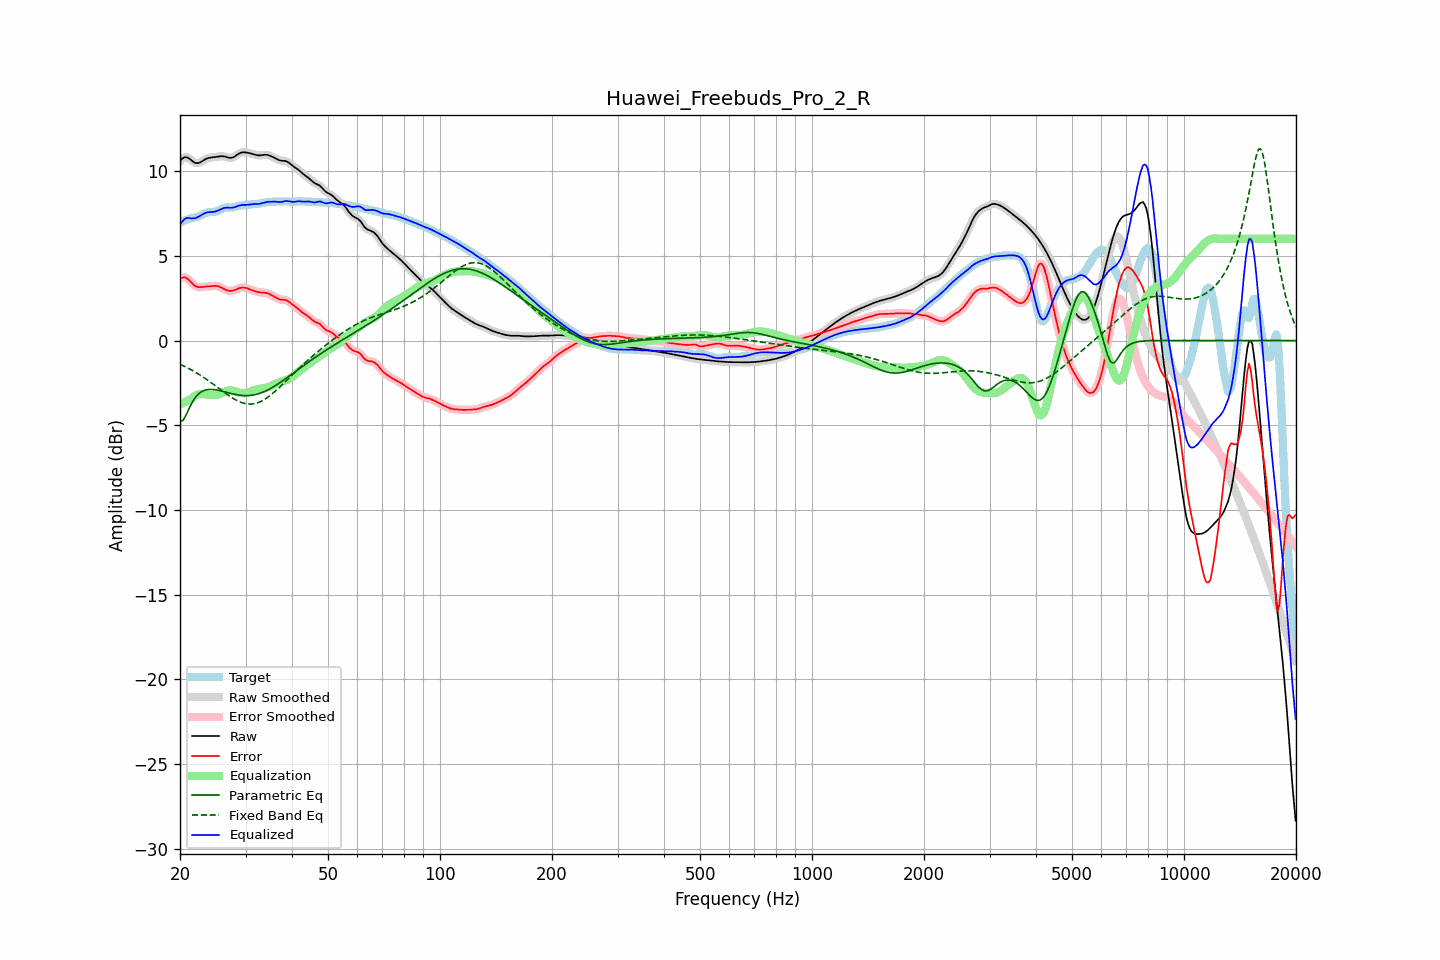

Data behind this chart, as committed beside it:
frequency, raw, error, smoothed, error_smoothed, equalization, parametric_eq, fixed_band_eq, equalized_raw, equalized_smoothed, target
20.00, 10.60, 3.65, 10.60, 3.64, -3.77, -4.80, -1.40, 6.83, 6.82, 6.95
20.20, 10.69, 3.70, 10.70, 3.70, -3.73, -4.75, -1.44, 6.97, 6.97, 7.00
20.40, 10.77, 3.73, 10.77, 3.73, -3.68, -4.70, -1.49, 7.09, 7.09, 7.04
20.61, 10.82, 3.73, 10.81, 3.73, -3.64, -4.53, -1.53, 7.18, 7.17, 7.08
20.81, 10.81, 3.69, 10.81, 3.69, -3.59, -4.35, -1.58, 7.22, 7.22, 7.12
21.02, 10.78, 3.62, 10.78, 3.62, -3.54, -4.15, -1.63, 7.24, 7.24, 7.16
21.23, 10.72, 3.53, 10.72, 3.53, -3.49, -3.94, -1.68, 7.23, 7.23, 7.19
21.44, 10.65, 3.43, 10.65, 3.43, -3.44, -3.76, -1.73, 7.20, 7.20, 7.21
21.66, 10.57, 3.34, 10.57, 3.34, -3.36, -3.58, -1.78, 7.21, 7.21, 7.23
21.87, 10.50, 3.25, 10.51, 3.25, -3.29, -3.44, -1.84, 7.21, 7.22, 7.25
22.09, 10.47, 3.19, 10.47, 3.20, -3.23, -3.30, -1.89, 7.24, 7.24, 7.28
22.31, 10.47, 3.16, 10.47, 3.16, -3.19, -3.20, -1.95, 7.28, 7.28, 7.31
22.54, 10.49, 3.15, 10.49, 3.15, -3.16, -3.11, -2.01, 7.33, 7.33, 7.34
22.76, 10.54, 3.15, 10.54, 3.15, -3.15, -3.05, -2.07, 7.39, 7.39, 7.39
22.99, 10.60, 3.16, 10.60, 3.16, -3.15, -2.99, -2.13, 7.45, 7.44, 7.43
23.22, 10.66, 3.17, 10.66, 3.17, -3.16, -2.95, -2.20, 7.50, 7.50, 7.48
23.45, 10.71, 3.18, 10.71, 3.18, -3.17, -2.92, -2.26, 7.54, 7.53, 7.53
23.69, 10.75, 3.19, 10.75, 3.19, -3.19, -2.90, -2.33, 7.56, 7.56, 7.56
23.92, 10.78, 3.20, 10.78, 3.20, -3.20, -2.89, -2.39, 7.58, 7.58, 7.58
24.16, 10.80, 3.21, 10.80, 3.21, -3.22, -2.89, -2.46, 7.58, 7.58, 7.59
24.40, 10.81, 3.22, 10.81, 3.22, -3.22, -2.89, -2.53, 7.59, 7.59, 7.59
24.65, 10.82, 3.22, 10.82, 3.22, -3.22, -2.90, -2.60, 7.60, 7.60, 7.59
24.89, 10.83, 3.22, 10.83, 3.22, -3.21, -2.91, -2.67, 7.62, 7.62, 7.61
25.14, 10.84, 3.21, 10.85, 3.21, -3.20, -2.92, -2.74, 7.65, 7.65, 7.63
25.39, 10.86, 3.20, 10.86, 3.19, -3.17, -2.94, -2.81, 7.69, 7.69, 7.67
25.65, 10.87, 3.16, 10.87, 3.16, -3.14, -2.96, -2.88, 7.73, 7.73, 7.72
25.91, 10.88, 3.11, 10.88, 3.11, -3.10, -2.99, -2.95, 7.78, 7.78, 7.77
26.16, 10.87, 3.06, 10.87, 3.06, -3.06, -3.01, -3.02, 7.81, 7.81, 7.81
26.43, 10.85, 3.01, 10.85, 3.01, -3.02, -3.03, -3.09, 7.83, 7.83, 7.84
26.69, 10.82, 2.97, 10.82, 2.97, -2.98, -3.06, -3.16, 7.84, 7.84, 7.85
26.96, 10.80, 2.94, 10.80, 2.94, -2.96, -3.08, -3.23, 7.84, 7.84, 7.86
27.23, 10.78, 2.93, 10.78, 2.93, -2.95, -3.11, -3.29, 7.83, 7.83, 7.85
27.50, 10.78, 2.93, 10.78, 2.93, -2.95, -3.13, -3.35, 7.83, 7.83, 7.85
27.77, 10.81, 2.95, 10.81, 2.95, -2.96, -3.15, -3.41, 7.85, 7.85, 7.86
28.05, 10.86, 2.98, 10.86, 2.98, -2.99, -3.18, -3.47, 7.87, 7.87, 7.88
28.33, 10.93, 3.02, 10.92, 3.02, -3.02, -3.19, -3.52, 7.91, 7.90, 7.91
28.62, 10.99, 3.06, 10.99, 3.06, -3.05, -3.21, -3.57, 7.94, 7.94, 7.93
28.90, 11.05, 3.09, 11.05, 3.09, -3.08, -3.22, -3.61, 7.97, 7.97, 7.96
29.19, 11.09, 3.12, 11.09, 3.12, -3.10, -3.24, -3.65, 7.99, 7.99, 7.97
29.48, 11.11, 3.13, 11.11, 3.13, -3.11, -3.24, -3.68, 8.00, 8.00, 7.98
29.78, 11.11, 3.12, 11.11, 3.12, -3.11, -3.25, -3.71, 8.00, 8.00, 7.99
30.08, 11.10, 3.11, 11.10, 3.11, -3.09, -3.25, -3.73, 8.01, 8.01, 7.99
30.38, 11.08, 3.07, 11.08, 3.07, -3.07, -3.25, -3.74, 8.01, 8.01, 8.01
30.68, 11.06, 3.04, 11.06, 3.04, -3.04, -3.25, -3.75, 8.02, 8.02, 8.03
30.99, 11.04, 3.00, 11.04, 3.00, -3.01, -3.24, -3.75, 8.03, 8.03, 8.04
31.30, 11.01, 2.96, 11.01, 2.96, -2.97, -3.22, -3.74, 8.04, 8.04, 8.05
31.61, 10.99, 2.93, 10.99, 2.93, -2.93, -3.21, -3.73, 8.05, 8.05, 8.06
31.93, 10.96, 2.90, 10.96, 2.90, -2.90, -3.19, -3.71, 8.05, 8.05, 8.06
32.24, 10.94, 2.87, 10.94, 2.87, -2.88, -3.17, -3.68, 8.06, 8.06, 8.07
32.57, 10.93, 2.85, 10.93, 2.85, -2.86, -3.14, -3.65, 8.06, 8.07, 8.07
32.89, 10.93, 2.84, 10.93, 2.84, -2.85, -3.11, -3.61, 8.08, 8.08, 8.09
33.22, 10.94, 2.83, 10.94, 2.83, -2.84, -3.07, -3.56, 8.11, 8.11, 8.11
33.55, 10.96, 2.82, 10.95, 2.82, -2.82, -3.03, -3.51, 8.14, 8.13, 8.13
33.89, 10.96, 2.82, 10.96, 2.81, -2.80, -2.99, -3.45, 8.16, 8.16, 8.15
34.23, 10.96, 2.80, 10.96, 2.80, -2.78, -2.95, -3.39, 8.18, 8.18, 8.16
34.57, 10.94, 2.77, 10.94, 2.77, -2.75, -2.90, -3.32, 8.19, 8.19, 8.17
34.92, 10.90, 2.73, 10.91, 2.72, -2.71, -2.85, -3.25, 8.19, 8.19, 8.18
35.27, 10.86, 2.68, 10.86, 2.68, -2.67, -2.79, -3.17, 8.19, 8.20, 8.19
35.62, 10.82, 2.62, 10.82, 2.62, -2.62, -2.74, -3.09, 8.20, 8.20, 8.19
35.97, 10.77, 2.57, 10.77, 2.57, -2.57, -2.68, -3.01, 8.20, 8.20, 8.20
... 635 more rows
